Run: headless pygame with SDL's dummy video driver; simulated clock (each Clock.tick advances the game by its frame time, no real sleeping); random seed 0; keys injected as events and as key.get_pressed() state; mouse plan: one left click at the window centre at the start of phase 2, then a move to the lower-right quarter at the start of phase 3.
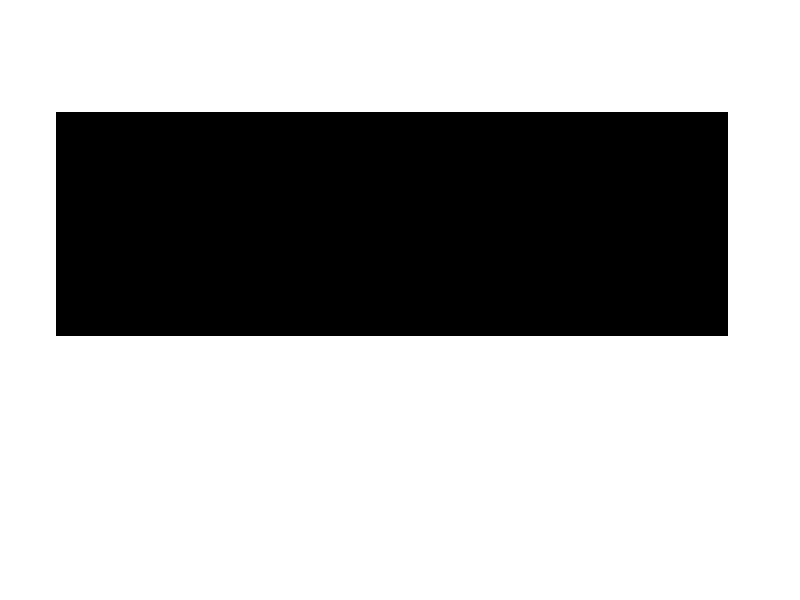
Frame 1 of 4 · flips 1–60 · no input
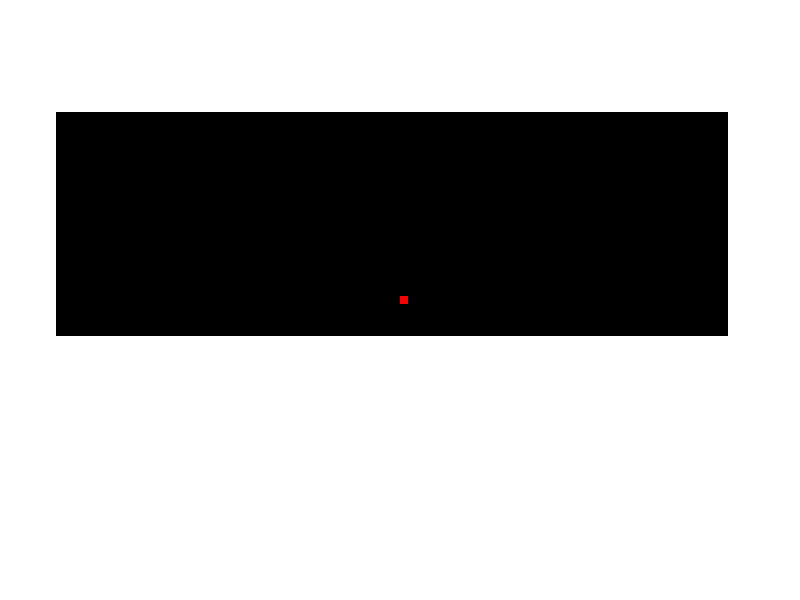
Frame 2 of 4 · flips 61–180 · clicked the window centre · tapped SPACE, RETURN · held RIGHT (→), D
Frame 3 of 4 · flips 181–300 · moved the mouse to the lower-right quarter · held DOWN (↓), S · screen unchanged from frame 2, image omitted
Frame 4 of 4 · flips 301–420 · held LEFT (←), A, UP (↑), W · screen unchanged from frame 3, image omitted

The pygame program that drew these frames:

import sys

import pygame

import random
from math import sqrt, inf, pi, sin, cos

# количество точек, которое должно быть рядом чтобы рассматриваяемая нами точка
# считалась находящейся в группе, такие точки образую кластер
group_factor = 3

sx = 8
sy = 8

size_x = 28
size_y = 28 * 3

card_x = size_x * 2
card_y = size_x * 4

# расстояние, на котором две точки считаются близкими друг к другу
proximity_dist = sx * 2



def dist(point_a, point_b):
    return sqrt((point_a.x - point_b.x) ** 2 + (point_a.y - point_b.y) ** 2)


def random_color():
    return [random.randint(0, 255), random.randint(0, 255), random.randint(0, 255)]


cache_colors = []


def color_for_cluster(index):
    if index >= len(cache_colors):
        # добавляем сколько нужно еще, если нужны новые цвета
        for i in range(len(cache_colors) - index + 1):
            cache_colors.append(random_color())

    return cache_colors[index]


def dbscan(target_points):
    greens = []
    yellows = []

    # словарь, ключи - зеленые точки, значение - массив с желтыми точками
    # типо храню для желтых точек близжайшие зеленые
    boarded = {}

    # копируем точки в свой массив, чтоб можно было удалять
    cache_points = [*target_points]

    # ищем зеленые точки
    for point1 in cache_points:
        neighbour_count = 0
        for point2 in target_points:

            if point1 == point2:
                continue

            if dist(point1, point2) <= proximity_dist:
                neighbour_count += 1

        if neighbour_count >= group_factor:
            point1.color = 'green'
            greens.append(point1)

    # убираем зеленые точки из общего массива
    for green in greens:
        cache_points.remove(green)

    # находим желтые точки
    for point1 in cache_points:
        min_dist = inf
        nearest = None

        for point2 in target_points:

            if point1 == point2:
                continue

            if point2.color == 'green':

                if dist(point1, point2) > proximity_dist:
                    continue

                current_dist = dist(point1, point2)
                if current_dist <= min_dist:
                    min_dist = current_dist
                    nearest = point2

        if nearest is not None:
            point1.color = 'yellow'
            yellows.append(point1)
            boarded.setdefault(nearest, []).append(point1)

    # удаляем желтые точки из общего массива
    for yellow in yellows:
        cache_points.remove(yellow)

    # собираем зеленые в кластеры
    clusters = []
    while len(greens) > 0:
        cluster = [greens.pop(0)]

        for point1 in cluster:
            for point2 in greens:
                if point1 is point2:
                    continue

                if dist(point1, point2) <= proximity_dist:
                    if point2 not in cluster:
                        greens.remove(point2)
                        cluster.append(point2)

        # добавляем в кластер и желтые
        yellows_in_cluster = []
        for green in cluster:
            if green in boarded:
                yellows_in_cluster.extend(boarded[green])
        cluster.extend(yellows_in_cluster)
        clusters.append(cluster)

    # расскращиваем кластеры
    for cluster_index, cluster in enumerate(clusters):
        rng_color = color_for_cluster(cluster_index)

        for p in cluster:
            p.color = rng_color

    return clusters

class Point:
    def __init__(self, x, y, clr=None):
        if clr is None:
            clr = 'red'
        self.x = x
        self.y = y
        self.color = clr

    def __repr__(self):
        return str(self)

    def __eq__(self, other):
        return self.x == other.x and self.y == other.y

    def __iter__(self):
        for i in [self.x, self.y]:
            yield i

    def __hash__(self):
        return hash(tuple(self))

    def __str__(self):
        return f'Point({self.x:.2f}, {self.y:.2f})'


# настройки для генерации точек
point_to_create_per_click = 5
angle_range = [0, 2 * pi]
radius_range = [0, 15]

points = set()


_clusters = []

def add_points(x, y):
    point = Point(int(x / sx) * sx, int(y / sy) * sy)

    if not (point in points):
        points.add(point)
        global _clusters
        _clusters = dbscan(points)


FPS = 60

pygame.init()
FramePerSec = pygame.time.Clock()

# разрешение окошка
HEIGHT = 600
WIDTH = 800
surface = pygame.display.set_mode((WIDTH, HEIGHT))

pygame.display.set_caption("Example")

game_loop = True
while game_loop:
    surface.fill((255, 255, 255))

    if pygame.key.get_pressed()[pygame.K_ESCAPE]:
        game_loop = False

    if pygame.key.get_pressed()[pygame.K_k]:

        fields = []
        for cluster in sorted(_clusters, key=lambda c: max(c, key=lambda p: p.x).x):

            field = [[0 for y in range(28)] for x in range(28)]
            min_x = min(cluster, key=lambda p: p.x).x
            max_x = max(cluster, key=lambda p: p.x).x

            dif_x = max_x - min_x

            for point in cluster:
                x = int((point.x - min_x + (28 * sx - dif_x) / 2) / sx)
                y = int((point.y - card_y) / sy)
                field[x][y] = 1

            fields.append(field)

        print(fields)



    for event in pygame.event.get():
        if event.type == pygame.QUIT:
            game_loop = False

        # if event.type == pygame.MOUSEBUTTONDOWN:

    mouse_buttons = pygame.mouse.get_pressed()

    if any(mouse_buttons):
        add_points(*pygame.mouse.get_pos())

        print(len(points))

    pygame.draw.rect(surface, 'black', pygame.Rect(card_x, card_y, size_y * sy, size_x * sx))

    for point in points:
        # pygame.draw.circle(surface, point.color, (point.x, point.y), sx/ 2)
        pygame.draw.rect(surface, point.color, pygame.Rect(point.x, point.y, sx, sy))


    pygame.display.update()

pygame.quit()
sys.exit()
